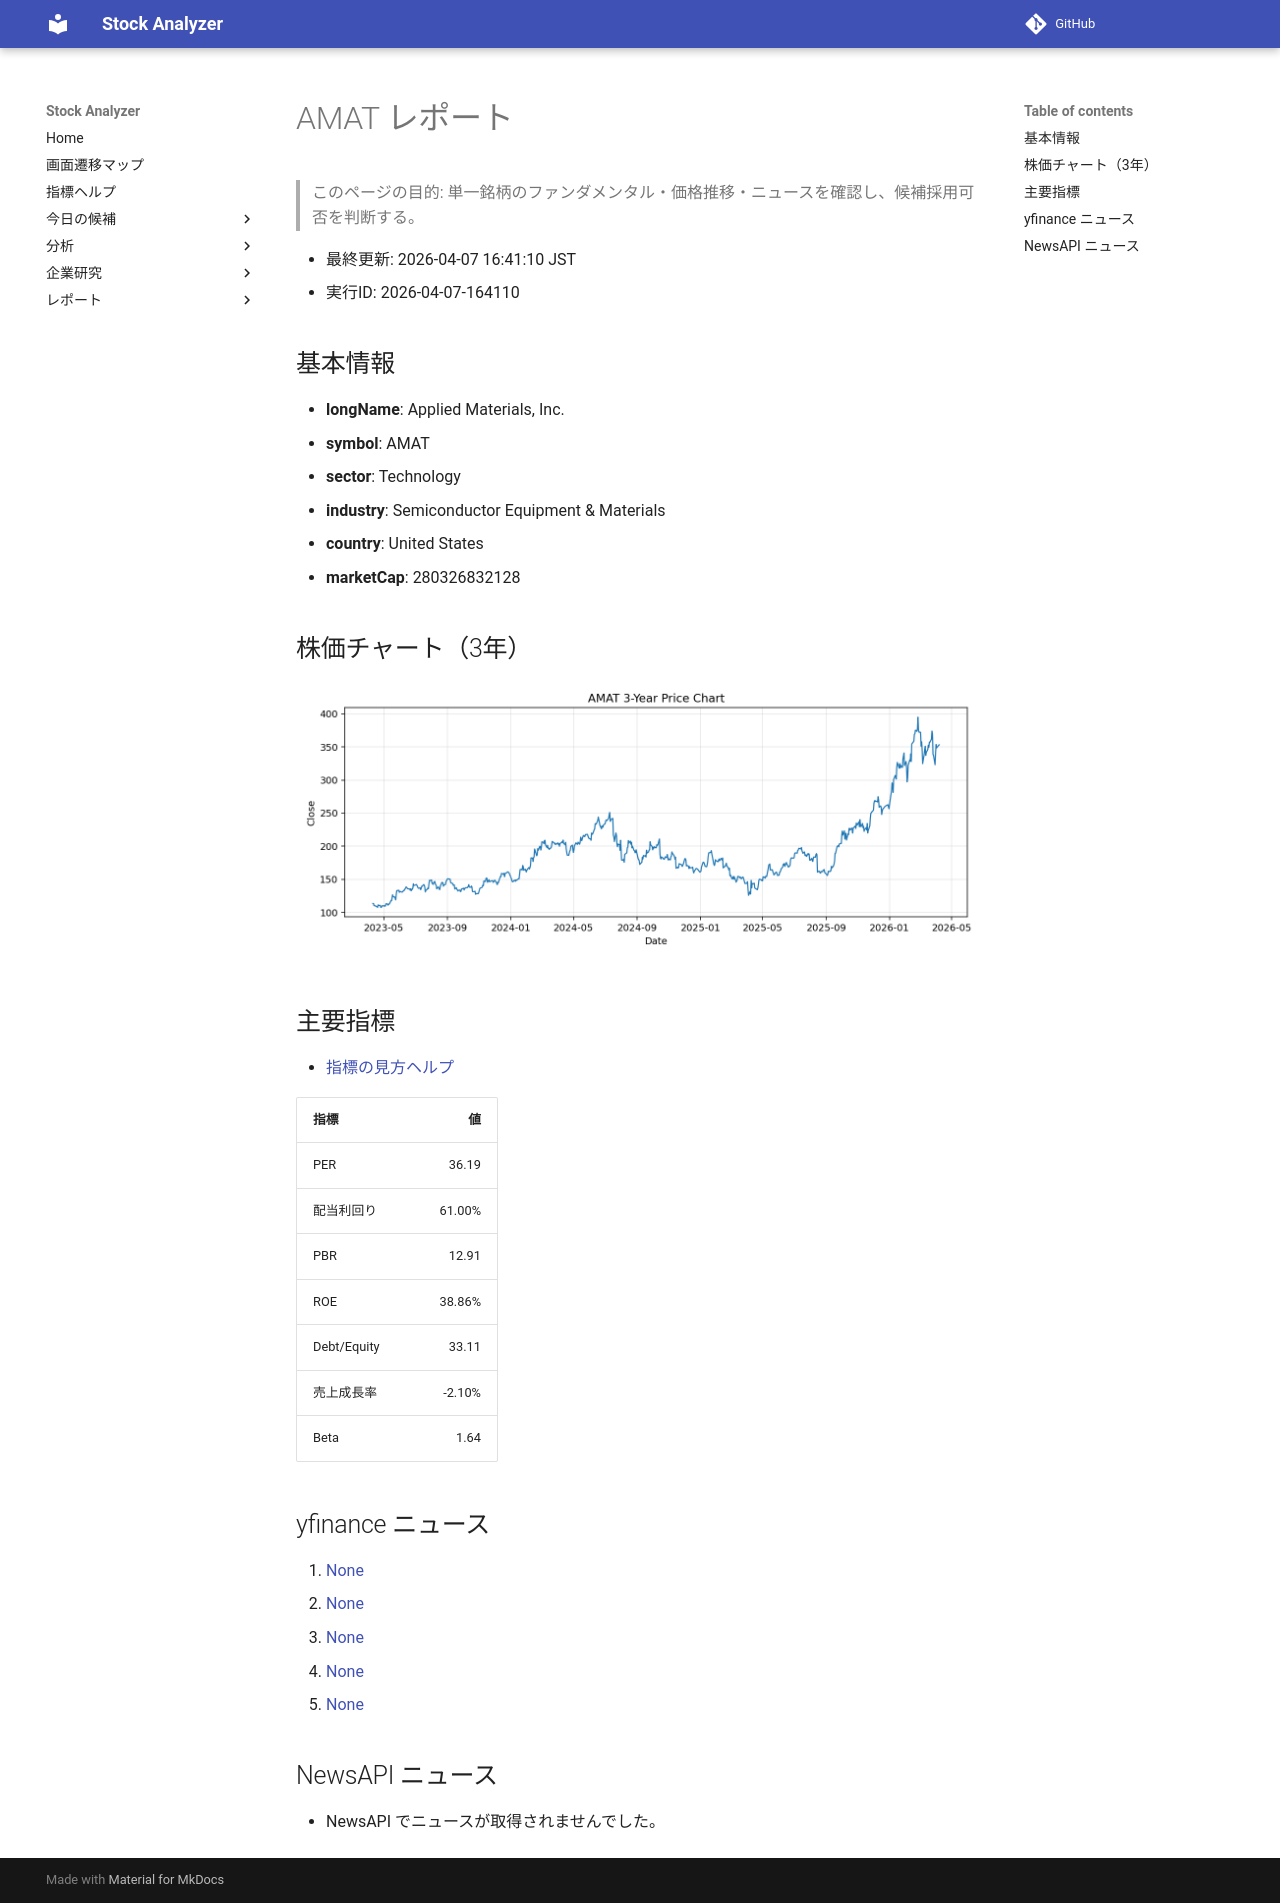

repository: Yumi-note/Making-APP · page: reports/2026-04-07/164110/AMAT/index.html · generator: mkdocs

# AMAT レポート

> このページの目的: 単一銘柄のファンダメンタル・価格推移・ニュースを確認し、候補採用可否を判断する。

- 最終更新: 2026-04-07 16:41:10 JST
- 実行ID: 2026-04-07-164110

## 基本情報

- **longName**: Applied Materials, Inc.
- **symbol**: AMAT
- **sector**: Technology
- **industry**: Semiconductor Equipment & Materials
- **country**: United States
- **marketCap**: 280326832128

## 株価チャート（3年）

![AMAT 3-year price chart](AMAT_3y.png)

## 主要指標

- [指標の見方ヘルプ](../../../../indicators.md)

| 指標 | 値 |
|---|---:|
| PER | 36.19 |
| 配当利回り | 61.00% |
| PBR | 12.91 |
| ROE | 38.86% |
| Debt/Equity | 33.11 |
| 売上成長率 | -2.10% |
| Beta | 1.64 |

## yfinance ニュース

1. [None](None)
2. [None](None)
3. [None](None)
4. [None](None)
5. [None](None)

## NewsAPI ニュース

- NewsAPI でニュースが取得されませんでした。
